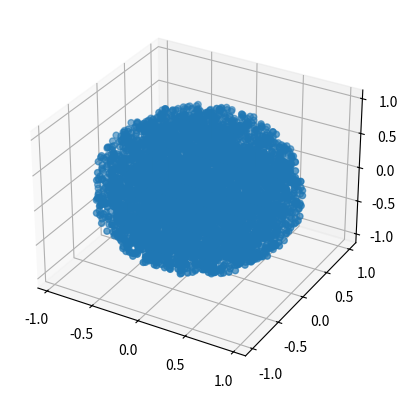

Write Python code to recreate this figure.
import numpy as np
import matplotlib.pyplot as plt
from mpl_toolkits.mplot3d import Axes3D
r = np.random.uniform(-1,1,(5,3))
r

r = np.random.uniform(-1,1,(10000,3))
rin = r[ r[:,0]**2 + r[:,1]**2 + r[:,2]**2 <= 1 ]

fig = plt.figure()
ax = fig.add_subplot(111, projection='3d')
ax.scatter(rin[:, 0], rin[:, 1], rin[:, 2])
plt.show()

r = np.random.uniform(-1,1,(10000,3))
rin = r[ r[:,0]**2 + r[:,1]**2 + r[:,2]**2 <= 1 ]

vol_A = 4/3 * np.pi * rin.size/r.size
vol_B = 8 * rin.size/r.size
vol_C = 2 * rin.size/r.size
vol_D = 1/8 * rin.size/r.size 
vol_E = 1/2 * rin.size/r.size

a = 8 # Update this
print(f"MC = {a*rin.size/r.size}, Volume = {4/3*np.pi:.3f}")

import numpy as np
def monte_carlo_integration_sin(n_samples=100000):
    # Generate random x values between 0 and pi and y between 0 and 1
    x = np.random.uniform(0, np.pi, n_samples)
    y = np.random.uniform(0, 1, n_samples)

    # Check how many points lie below y = sin(x)
    below_curve = y < np.sin(x)

    # Compute the ratio of points below the curve to total points
    ratio = np.sum(below_curve) / n_samples

    # The area of the bounding box is pi
    area_box = np.pi # pi wide by 1 tall

    # Return the approximate integral
    return ratio * area_box

integral_estimate = monte_carlo_integration_sin()
print(f"Monte Carlo estimate of the integral: {integral_estimate}")
print(f"Actual value: 2")

def monte_carlo_integration_sin(n_samples=100000):
    x = np.random.uniform(0, np.pi, n_samples)
    y = np.random.uniform(0, 1, n_samples)
    below_curve = y < np.sin(x)
    ratio = np.sum(below_curve) / n_samples
    area_box = np.pi
    return ratio * area_box

